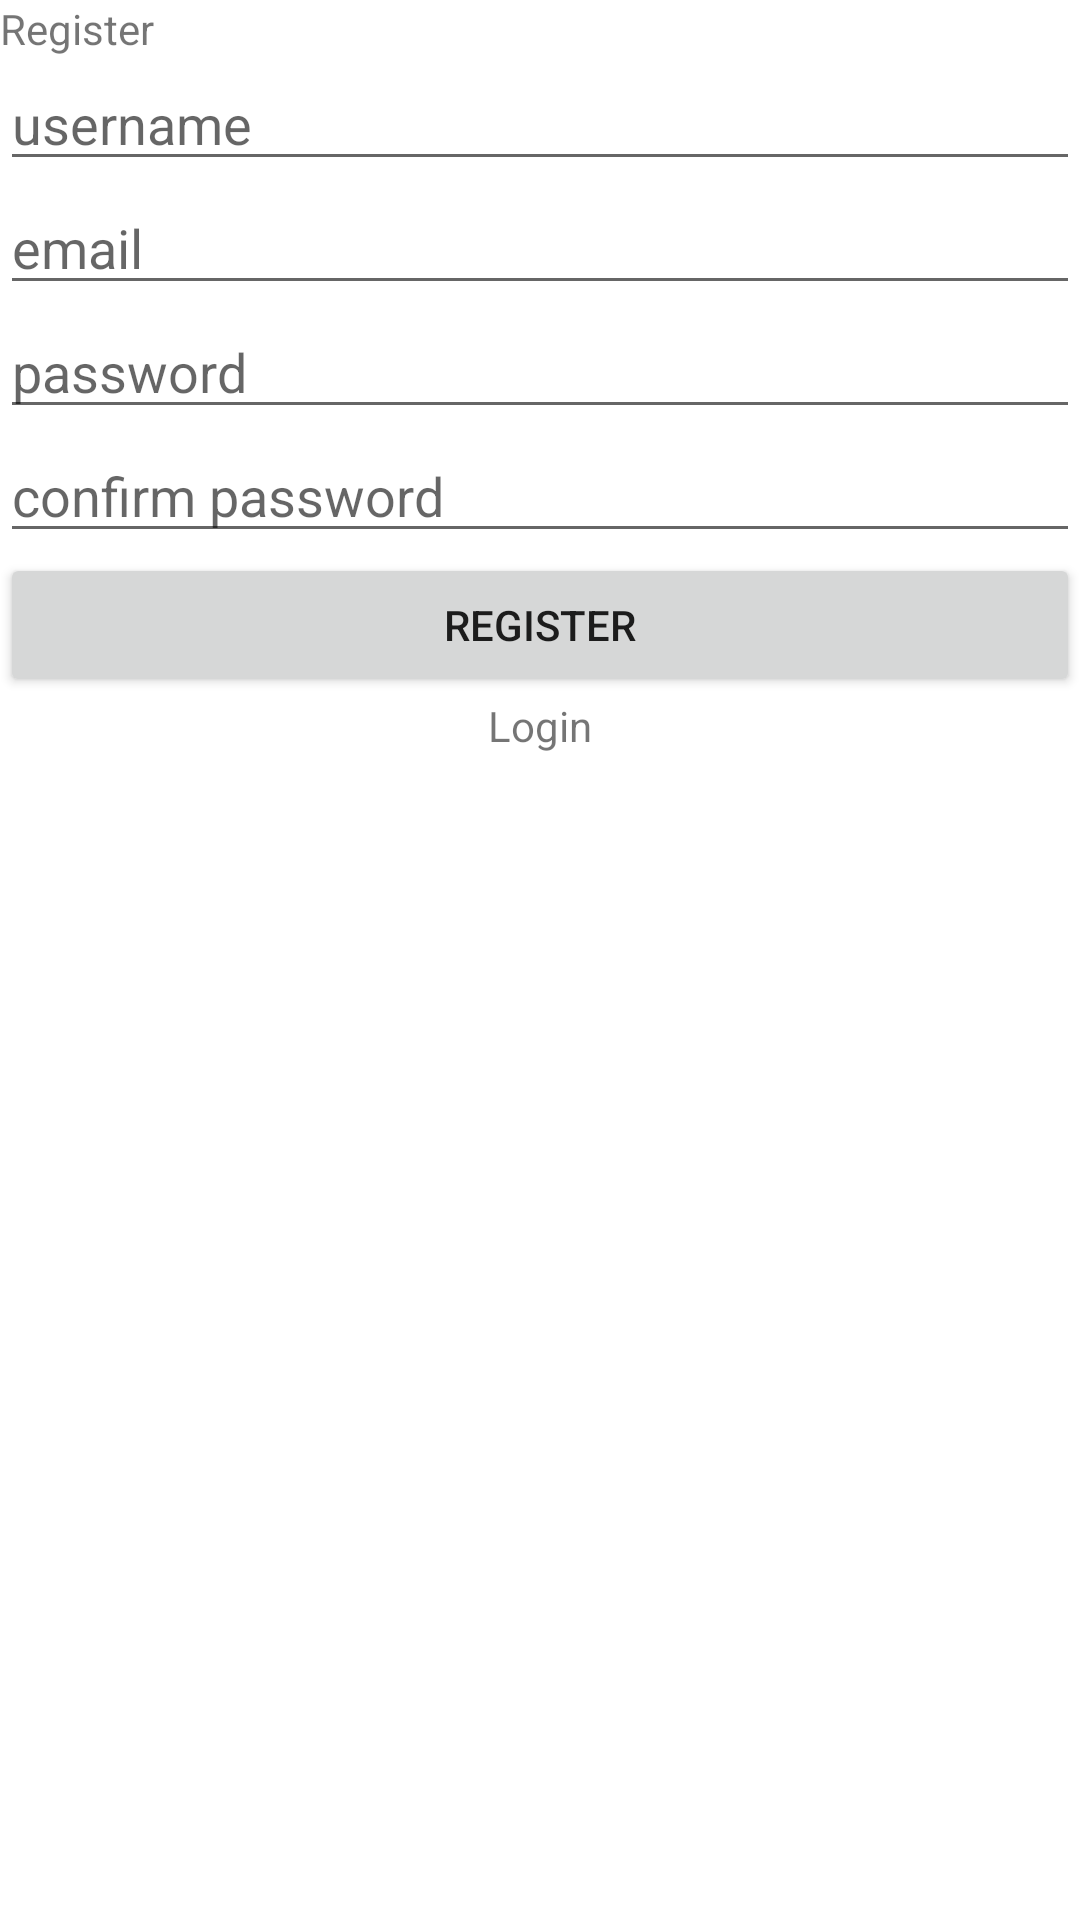

Layout XML and referenced resources for this Android screen:
<!-- AndroidManifest.xml: application theme Theme.PlacesList -->
<!-- res/layout/activity_register.xml -->
<?xml version="1.0" encoding="utf-8"?>
<LinearLayout xmlns:android="http://schemas.android.com/apk/res/android"
    xmlns:app="http://schemas.android.com/apk/res-auto"
    xmlns:tools="http://schemas.android.com/tools"
    android:layout_width="match_parent"
    android:layout_height="match_parent"
    android:orientation="vertical"
    tools:context=".RegisterActivity">

    <TextView
        android:id="@+id/textView2"
        android:layout_width="match_parent"
        android:layout_height="wrap_content"
        android:text="Register" />

    <EditText
        android:id="@+id/login2_txt"
        android:layout_width="match_parent"
        android:layout_height="wrap_content"
        android:hint="username" />

    <EditText
        android:id="@+id/email2_txt"
        android:layout_width="match_parent"
        android:layout_height="wrap_content"
        android:hint="email"
        android:inputType="textEmailAddress" />

    <EditText
        android:id="@+id/password2_txt"
        android:layout_width="match_parent"
        android:layout_height="wrap_content"
        android:ems="10"
        android:hint="password"
        android:inputType="textPassword" />

    <EditText
        android:id="@+id/password3_txt"
        android:layout_width="match_parent"
        android:layout_height="wrap_content"
        android:ems="10"
        android:hint="confirm password"
        android:inputType="textPassword" />

    <Button
        android:id="@+id/register_btn"
        android:layout_width="match_parent"
        android:layout_height="wrap_content"
        android:text="REGISTER" />

    <TextView
        android:id="@+id/login_tv"
        android:layout_width="match_parent"
        android:layout_height="wrap_content"
        android:gravity="center"
        android:text="Login" />
</LinearLayout>
<!-- resources referenced by this layout -->
<resources>
  <style name="Theme.PlacesList" parent="Theme.MaterialComponents.DayNight.DarkActionBar">
          
          <item name="colorPrimary">@color/purple_500</item>
          <item name="colorPrimaryVariant">@color/purple_700</item>
          <item name="colorOnPrimary">@color/white</item>
          
          <item name="colorSecondary">@color/teal_200</item>
          <item name="colorSecondaryVariant">@color/teal_700</item>
          <item name="colorOnSecondary">@color/black</item>
          
          <item name="android:statusBarColor" tools:targetApi="l">?attr/colorPrimaryVariant</item>
          
      </style>
  <!-- not gathered from this repository: default colours our renderer supplied (Android Studio template values) -->
  <color name="purple_500">#FF6200EE</color>
  <color name="purple_700">#FF3700B3</color>
  <color name="teal_200">#FF03DAC5</color>
  <color name="teal_700">#FF018786</color>
  <color name="black">#FF000000</color>
  <color name="white">#FFFFFFFF</color>
</resources>
